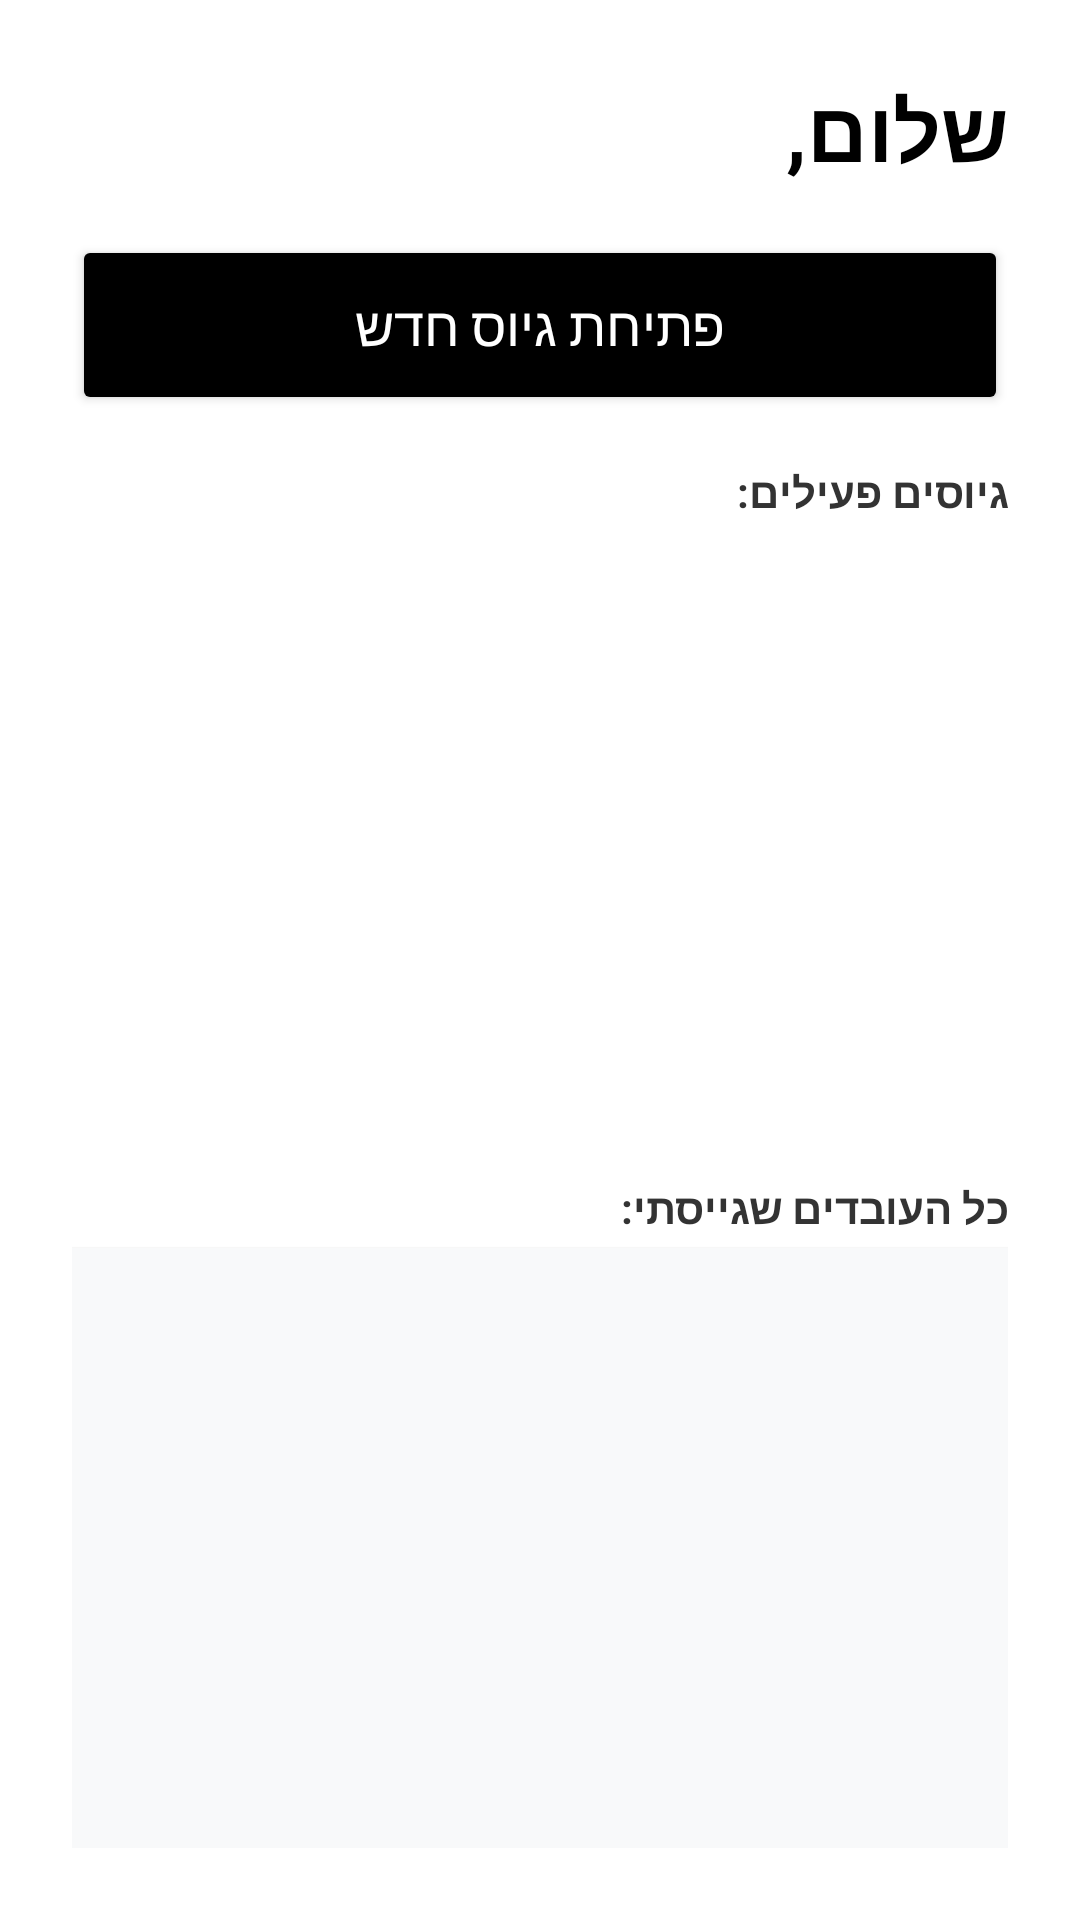

Layout XML and referenced resources for this Android screen:
<!-- AndroidManifest.xml: application theme Theme.Project -->
<!-- res/layout/activity_employer_screen.xml -->
<?xml version="1.0" encoding="utf-8"?>
<LinearLayout xmlns:android="http://schemas.android.com/apk/res/android"
    android:layout_width="match_parent"
    android:layout_height="match_parent"
    android:orientation="vertical"
    android:padding="24dp"
    android:layoutDirection="rtl"
    android:background="#FFFFFF">

    <TextView
        android:id="@+id/greetingText"
        android:layout_width="wrap_content"
        android:layout_height="wrap_content"
        android:text="שלום, "
        android:textSize="28sp"
        android:textStyle="bold"
        android:textColor="#000000"
        android:layout_marginBottom="16dp" />

    <Button
        android:id="@+id/btnRecruit"
        android:layout_width="match_parent"
        android:layout_height="60dp"
        android:text="פתיחת גיוס חדש"
        android:textSize="18sp"
        android:textColor="#FFFFFF"
        android:backgroundTint="#000000"
        android:layout_marginBottom="16dp" />

    
    <LinearLayout
        android:layout_width="match_parent"
        android:layout_height="0dp"
        android:layout_weight="1"
        android:orientation="vertical">

        <TextView
            android:layout_width="match_parent"
            android:layout_height="wrap_content"
            android:text="גיוסים פעילים:"
            android:textColor="#333333"
            android:textStyle="bold"
            android:layout_marginBottom="4dp"/>

        <ListView
            android:id="@+id/jobsListView"
            android:layout_width="match_parent"
            android:layout_height="0dp"
            android:layout_weight="1"
            android:layout_marginBottom="16dp" />

        <TextView
            android:layout_width="match_parent"
            android:layout_height="wrap_content"
            android:text="כל העובדים שגייסתי:"
            android:textColor="#333333"
            android:textStyle="bold"
            android:layout_marginBottom="4dp"/>

        <ListView
            android:id="@+id/allHiredWorkersListView"
            android:layout_width="match_parent"
            android:layout_height="0dp"
            android:layout_weight="1"
            android:background="#F8F9FA"
            android:elevation="1dp" />
    </LinearLayout>

</LinearLayout>
<!-- resources referenced by this layout -->
<resources>
  <style name="Theme.Project" parent="Base.Theme.Project" />
  <style name="Base.Theme.Project" parent="Theme.Material3.DayNight.NoActionBar">
          
          
      </style>
</resources>
